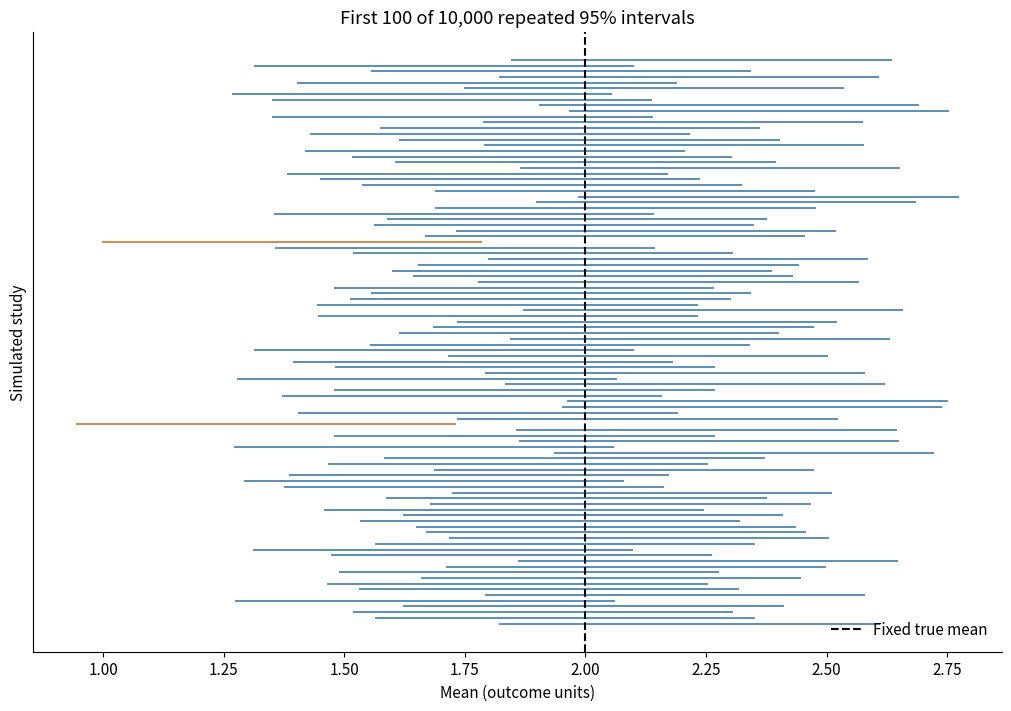
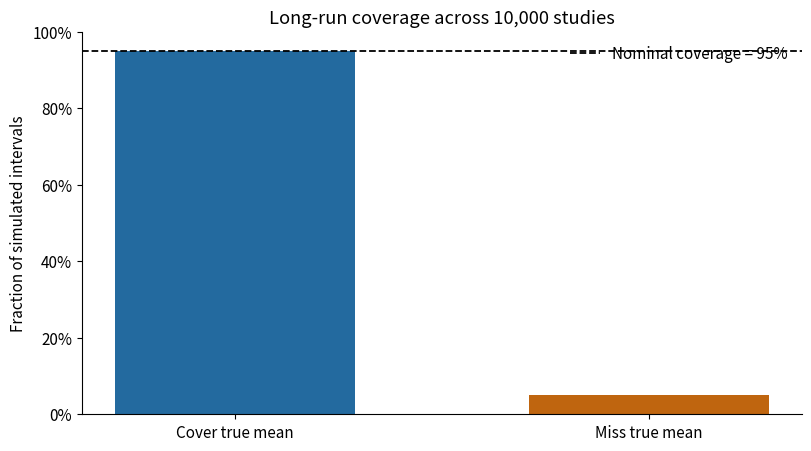

These charts were generated, in order, by the following Python code:
import numpy as np
import matplotlib.pyplot as plt
from scipy.stats import norm

plt.rcParams.update({"figure.dpi": 130, "font.size": 11, "axes.spines.top": False, "axes.spines.right": False})
BLUE, GRAY, ORANGE = "#236A9F", "#7A828C", "#BF650F"


TRUE_MEAN = 2.0
SIGMA = 1.0
N = 25
N_STUDIES = 10_000
CONFIDENCE = 0.95
SEED = 1919

rng = np.random.default_rng(SEED)
se = SIGMA / np.sqrt(N)
critical = norm.ppf(1 - (1 - CONFIDENCE) / 2)
estimates = rng.normal(loc=TRUE_MEAN, scale=se, size=N_STUDIES)
lower = estimates - critical * se
upper = estimates + critical * se
covers = (lower <= TRUE_MEAN) & (TRUE_MEAN <= upper)
coverage = covers.mean()
mc_se = np.sqrt(CONFIDENCE * (1 - CONFIDENCE) / N_STUDIES)

print(f"Studies simulated: {N_STUDIES:,}")
print(f"Intervals containing the fixed true mean: {covers.sum():,} ({coverage:.1%})")
print(f"Expected long-run coverage: {CONFIDENCE:.0%} (Monte Carlo SE about {mc_se:.1%})")


SHOW = 100
fig, ax = plt.subplots(figsize=(10, 7), layout="constrained")
rows = np.arange(SHOW)
colors = np.where(covers[:SHOW], BLUE, ORANGE)
for y, lo, hi, color in zip(rows, lower[:SHOW], upper[:SHOW], colors):
    ax.plot([lo, hi], [y, y], color=color, alpha=0.75, lw=1.4)
ax.axvline(TRUE_MEAN, color="black", ls="--", lw=1.5, label="Fixed true mean")
ax.set(xlabel="Mean (outcome units)", ylabel="Simulated study", title=f"First {SHOW} of {N_STUDIES:,} repeated 95% intervals")
ax.set_yticks([])
ax.legend(frameon=False, loc="lower right")
plt.show()


fig, ax = plt.subplots(figsize=(8, 4.4), layout="constrained")
ax.bar(["Cover true mean", "Miss true mean"], [coverage, 1 - coverage], color=[BLUE, ORANGE], width=0.58)
ax.axhline(CONFIDENCE, color="black", ls="--", lw=1.3, label=f"Nominal coverage = {CONFIDENCE:.0%}")
ax.set(ylim=(0, 1), ylabel="Fraction of simulated intervals", title=f"Long-run coverage across {N_STUDIES:,} studies")
ax.yaxis.set_major_formatter(plt.FuncFormatter(lambda x, _: f"{x:.0%}"))
ax.legend(frameon=False, loc="upper right")
plt.show()
